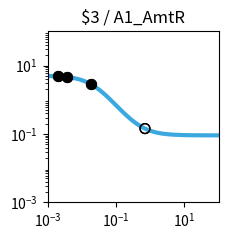

Here is the Python script that generated this plot: (Note: this script raises an exception after producing the figure.)
import matplotlib.pyplot as plt
import matplotlib.ticker as ticker
import numpy as np

fig, ax = plt.subplots(figsize=(2.5,2.5))

plt.xlim(1.000000e-03, 1.000000e+02)
plt.ylim(1.000000e-03, 1.000000e+02)

x = np.array([1.000000e-03,1.122018e-03,1.258925e-03,1.412538e-03,1.584893e-03,1.778279e-03,1.995262e-03,2.238721e-03,2.511886e-03,2.818383e-03,3.162278e-03,3.548134e-03,3.981072e-03,4.466836e-03,5.011872e-03,5.623413e-03,6.309573e-03,7.079458e-03,7.943282e-03,8.912509e-03,1.000000e-02,1.122018e-02,1.258925e-02,1.412538e-02,1.584893e-02,1.778279e-02,1.995262e-02,2.238721e-02,2.511886e-02,2.818383e-02,3.162278e-02,3.548134e-02,3.981072e-02,4.466836e-02,5.011872e-02,5.623413e-02,6.309573e-02,7.079458e-02,7.943282e-02,8.912509e-02,1.000000e-01,1.122018e-01,1.258925e-01,1.412538e-01,1.584893e-01,1.778279e-01,1.995262e-01,2.238721e-01,2.511886e-01,2.818383e-01,3.162278e-01,3.548134e-01,3.981072e-01,4.466836e-01,5.011872e-01,5.623413e-01,6.309573e-01,7.079458e-01,7.943282e-01,8.912509e-01,1.000000e+00,1.122018e+00,1.258925e+00,1.412538e+00,1.584893e+00,1.778279e+00,1.995262e+00,2.238721e+00,2.511886e+00,2.818383e+00,3.162278e+00,3.548134e+00,3.981072e+00,4.466836e+00,5.011872e+00,5.623413e+00,6.309573e+00,7.079458e+00,7.943282e+00,8.912509e+00,1.000000e+01,1.122018e+01,1.258925e+01,1.412538e+01,1.584893e+01,1.778279e+01,1.995262e+01,2.238721e+01,2.511886e+01,2.818383e+01,3.162278e+01,3.548134e+01,3.981072e+01,4.466836e+01,5.011872e+01,5.623413e+01,6.309573e+01,7.079458e+01,7.943282e+01,8.912509e+01,1.000000e+02,])
y = np.array([4.950744e+00,4.937165e+00,4.921475e+00,4.903362e+00,4.882475e+00,4.858420e+00,4.830758e+00,4.799000e+00,4.762613e+00,4.721013e+00,4.673573e+00,4.619631e+00,4.558498e+00,4.489471e+00,4.411861e+00,4.325011e+00,4.228334e+00,4.121352e+00,4.003734e+00,3.875348e+00,3.736297e+00,3.586967e+00,3.428047e+00,3.260549e+00,3.085801e+00,2.905414e+00,2.721238e+00,2.535288e+00,2.349657e+00,2.166423e+00,1.987560e+00,1.814851e+00,1.649827e+00,1.493722e+00,1.347449e+00,1.211603e+00,1.086481e+00,9.721111e-01,8.682949e-01,7.746531e-01,6.906692e-01,6.157319e-01,5.491718e-01,4.902918e-01,4.383927e-01,3.927915e-01,3.528354e-01,3.179107e-01,2.874491e-01,2.609295e-01,2.378791e-01,2.178724e-01,2.005286e-01,1.855093e-01,1.725148e-01,1.612811e-01,1.515762e-01,1.431971e-01,1.359664e-01,1.297294e-01,1.243516e-01,1.197161e-01,1.157217e-01,1.122805e-01,1.093165e-01,1.067641e-01,1.045663e-01,1.026742e-01,1.010455e-01,9.964361e-02,9.843706e-02,9.739872e-02,9.650518e-02,9.573630e-02,9.507471e-02,9.450548e-02,9.401571e-02,9.359434e-02,9.323182e-02,9.291993e-02,9.265162e-02,9.242079e-02,9.222222e-02,9.205139e-02,9.190443e-02,9.177801e-02,9.166926e-02,9.157571e-02,9.149524e-02,9.142601e-02,9.136646e-02,9.131523e-02,9.127116e-02,9.123326e-02,9.120065e-02,9.117260e-02,9.114847e-02,9.112772e-02,9.110986e-02,9.109450e-02,9.108129e-02,])
c = "#3ba9e0"

hi_x = np.array([1.855203e-02,1.855203e-02,3.708420e-03,3.708420e-03,2.060448e-03,2.060448e-03,])
hi_y = np.array([2.838005e+00,2.838005e+00,4.597058e+00,4.597058e+00,4.822324e+00,4.822324e+00,])
lo_x = np.array([7.030008e-01,7.030008e-01,])
lo_y = np.array([1.436728e-01,1.436728e-01,])

plt.loglog(x,y,lw=3,color=c)
plt.scatter(hi_x,hi_y,marker='o',s=50,color='black',zorder=10)
plt.scatter(lo_x,lo_y,marker='o',s=50,edgecolors='black',color='none',zorder=10)

plt.title("$3 / A1_AmtR")

ax.xaxis.set_major_locator(ticker.LogLocator(numticks=3))
ax.yaxis.set_major_locator(ticker.LogLocator(numticks=3))

ax.set_aspect('equal')
plt.tight_layout()

plt.savefig("/content/output/0x08/response_plot_$3_A1_AmtR.png", bbox_inches='tight')
